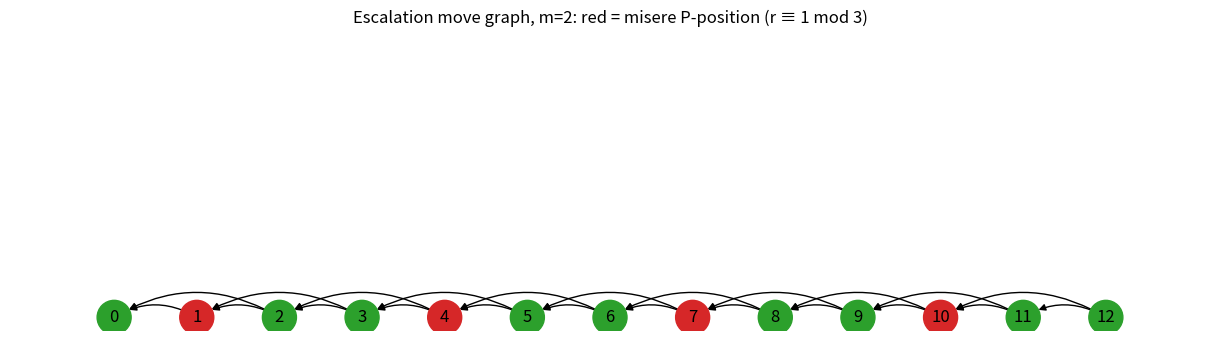

The script that saved this image:
"""Visualization: game tree of the escalation game for small r.

Draws the move graph of positions 0..R for granularity m, with nodes colored by
misere outcome, illustrating that every N-position has an edge to a P-position
while P-positions only reach N-positions. Requires networkx and matplotlib."""
import matplotlib.pyplot as plt
import networkx as nx


def misere_p(m: int, r: int) -> bool:
    return r % (m + 1) == 1


def main():
    m, R = 2, 12
    G = nx.DiGraph()
    for r in range(R + 1):
        for s in range(1, min(m, r) + 1):
            G.add_edge(r, r - s)
    colors = ["#d62728" if misere_p(m, r) else "#2ca02c" for r in G.nodes()]
    pos = {r: (r, 0) for r in G.nodes()}
    plt.figure(figsize=(12, 3))
    nx.draw(G, pos, with_labels=True, node_color=colors, node_size=600,
            connectionstyle="arc3,rad=0.3", arrows=True)
    plt.title(f"Escalation move graph, m={m}: red = misere P-position (r ≡ 1 mod {m+1})")
    plt.savefig("escalation_tree.png", dpi=120, bbox_inches="tight")
    print("saved escalation_tree.png")


if __name__ == "__main__":
    main()
